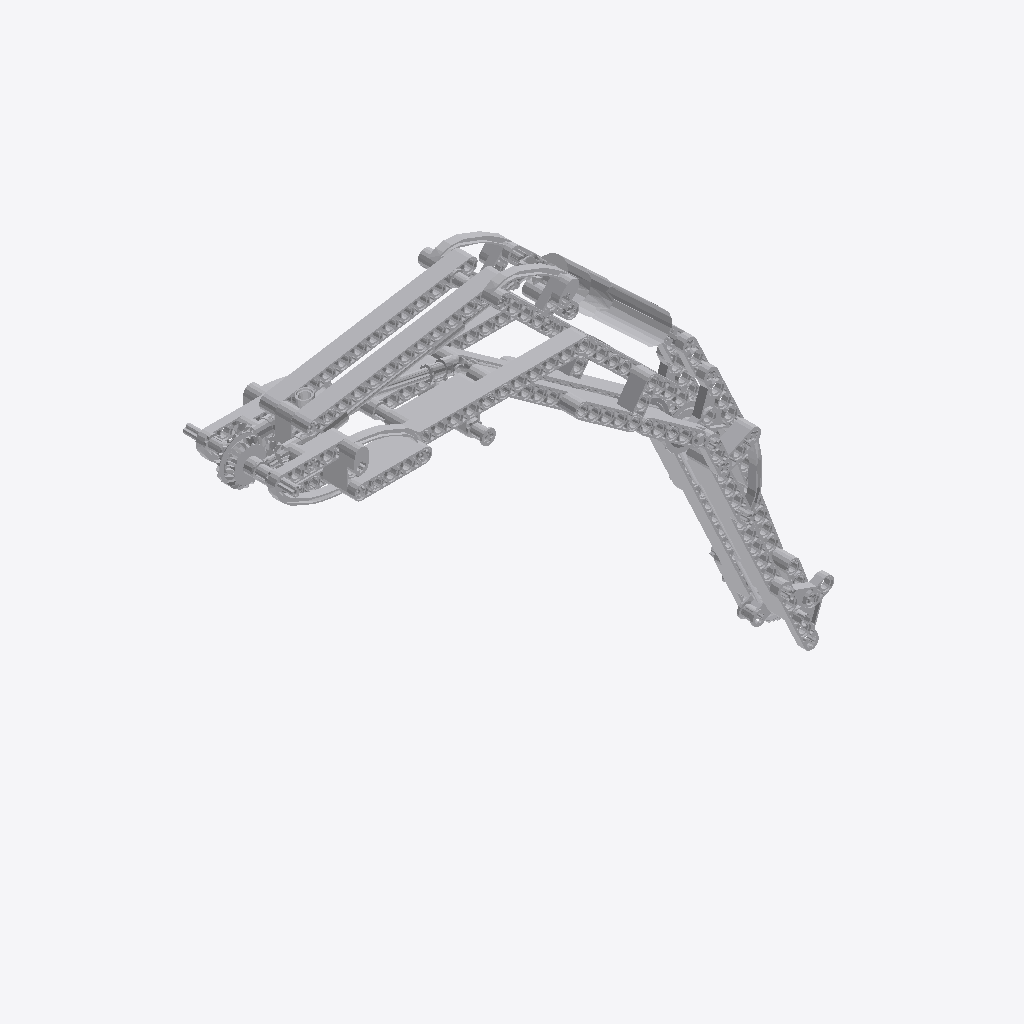
Isometric view of an IFC building model (IFC-SPF (STEP), schema IFC2X3, length unit millimetre), seen from the south-west, elements coloured by IFC class (only those large enough to see are counted): 121 other elements (light grey).
Extent 0.292 m × 0.056 m × 0.239 m (x, y, z). Elements (165): 165 IfcBuildingElementProxy.

HEADER;
FILE_DESCRIPTION(('Unknown'),'2;1');
FILE_NAME('ARM','2025-07-22T13:15:12+02:00',('Unknown'),('Unknown'),'ST-DEVELOPER v19.4','Unknown','OpenTools');
FILE_SCHEMA(('IFC2X3'));
ENDSEC;
DATA;
#188936=IFCPROJECT('07hUkdHgGydfWsFJH56q5B',#238992,'ARM',' ',' ',' ',' ',(#238987),#188937);
#188935=IFCBUILDING('3G2N19bOG__grq1LV0cQPU',#238992,'Default Building',$,$,#188760,$,$,.ELEMENT.,0.0,0.0,$);
#834=IFCBUILDINGELEMENTPROXY('3exvza_w0sMQ8L8SQog2QG',#238992,'Ye_4522935_AVV',' ','Ye_4522935_AVV',#188934,#999,' ',.ELEMENT.);
#830=IFCBUILDINGELEMENTPROXY('0Xl$XfS3Kz1hYwaNCFaDdq',#238992,'Ye_4522935_AVV',' ','Ye_4522935_AVV',#188930,#995,' ',.ELEMENT.);
#683=IFCBUILDINGELEMENTPROXY('2yu_MKUXqt6uLfOcM_e$1H',#238992,'Ye_4542579_AVV',' ','Ye_4542579_AVV',#188775,#848,' ',.ELEMENT.);
#745=IFCBUILDINGELEMENTPROXY('1mPwuoQ3yvSeiX6sjpPnzl',#238992,'Ye_4522935_AVV',' ','Ye_4522935_AVV',#188841,#910,' ',.ELEMENT.);
#724=IFCBUILDINGELEMENTPROXY('2xr7ox8q4qxg85X7glpeDu',#238992,'ClGrey_4638507_b)_AVV',' ','ClGrey_4638507_b)_AVV',#188819,#889,' ',.ELEMENT.);
#799=IFCBUILDINGELEMENTPROXY('12T63_CNirHfyVb0OKq020',#238992,'Ye_4144022_AVV',' ','Ye_4144022_AVV',#188896,#964,' ',.ELEMENT.);
#681=IFCBUILDINGELEMENTPROXY('2zTZH6jCqrwhu5wVnL3G7Q',#238992,'Ye_4128554_AVV',' ','Ye_4128554_AVV',#188773,#846,' ',.ELEMENT.);
#778=IFCBUILDINGELEMENTPROXY('3RTtMUfJWyHPfnr$ipnIpJ',#238992,'Ye_4522935_AVV',' ','Ye_4522935_AVV',#188874,#943,' ',.ELEMENT.);
#785=IFCBUILDINGELEMENTPROXY('2BpJ7czCSolxKtt0TE_fG7',#238992,'Ye_6010863_AVV',' ','Ye_6010863_AVV',#188881,#950,' ',.ELEMENT.);
#734=IFCBUILDINGELEMENTPROXY('0gLhk5QhWs1uMKn6D1$J$L',#238992,'Ye_4128554_AVV',' ','Ye_4128554_AVV',#188830,#899,' ',.ELEMENT.);
#740=IFCBUILDINGELEMENTPROXY('0TolFZqECvHf5hOqVydwrr',#238992,'Ye_6010863_AVV',' ','Ye_6010863_AVV',#188836,#905,' ',.ELEMENT.);
#671=IFCBUILDINGELEMENTPROXY('2rQ0wzlze_9fzyr1VkzDwK',#238992,'Ye_4128554_AVV',' ','Ye_4128554_AVV',#188763,#836,' ',.ELEMENT.);
#680=IFCBUILDINGELEMENTPROXY('336XtkAmiweA$D6OyCGVbp',#238992,'Ye_4503425_AVV',' ','Ye_4503425_AVV',#188772,#845,' ',.ELEMENT.);
#818=IFCBUILDINGELEMENTPROXY('1HBEPhkCu$OBvZMQQR0TH5',#238992,'Ye_4542579_AVV',' ','Ye_4542579_AVV',#188917,#983,' ',.ELEMENT.);
#790=IFCBUILDINGELEMENTPROXY('3h_chn5xunhvKjEa4Z2gOO',#238992,'Ye_4542579_AVV',' ','Ye_4542579_AVV',#188887,#955,' ',.ELEMENT.);
#727=IFCBUILDINGELEMENTPROXY('2HAyUgiEqofwf48pwDqTSp',#238992,'Gray_4528038_AVV',' ','Gray_4528038_AVV',#188822,#892,' ',.ELEMENT.);
#713=IFCBUILDINGELEMENTPROXY('3M3P1UKVqmgBtRGdXGlu4r',#238992,'Ye_4144022_AVV',' ','Ye_4144022_AVV',#188805,#878,' ',.ELEMENT.);
#814=IFCBUILDINGELEMENTPROXY('3kwuBsOrGxW82TzqXyljFe',#238992,'Ye_4128554_AVV',' ','Ye_4128554_AVV',#188913,#979,' ',.ELEMENT.);
#704=IFCBUILDINGELEMENTPROXY('3HqMFZBqWoUfZnU6QUEzO6',#238992,'ClGray_4558690_JC',' ','ClGray_4558690_JC',#188796,#869,' ',.ELEMENT.);
#731=IFCBUILDINGELEMENTPROXY('3o3bxUc7mxiv$Djiqq$ZYN',#238992,'Ye_4112289_AVV',' ','Ye_4112289_AVV',#188827,#896,' ',.ELEMENT.);
#827=IFCBUILDINGELEMENTPROXY('34zLPcyLetZhvacgZFoSCm',#238992,'Ye_4128554_AVV',' ','Ye_4128554_AVV',#188926,#992,' ',.ELEMENT.);
#806=IFCBUILDINGELEMENTPROXY('3Yz9XUlnmvnPhLxWuCq_w8',#238992,'Ye_4542579_AVV',' ','Ye_4542579_AVV',#188903,#971,' ',.ELEMENT.);
#674=IFCBUILDINGELEMENTPROXY('0oqJmJ_7GwlQ8MUfA1EMzm',#238992,'Ye_4542579_AVV',' ','Ye_4542579_AVV',#188766,#839,' ',.ELEMENT.);
#817=IFCBUILDINGELEMENTPROXY('2RedVPlrWuyhRwYAt01VVV',#238992,'Ye_4503425_AVV',' ','Ye_4503425_AVV',#188916,#982,' ',.ELEMENT.);
#712=IFCBUILDINGELEMENTPROXY('0N_U9PO7Cr9OfMJWC$Rape',#238992,'Ye_4144022_AVV',' ','Ye_4144022_AVV',#188804,#877,' ',.ELEMENT.);
#738=IFCBUILDINGELEMENTPROXY('2lEbAW914zpBkTDn3xtBf$',#238992,'Ye_4503425_AVV',' ','Ye_4503425_AVV',#188834,#903,' ',.ELEMENT.);
#710=IFCBUILDINGELEMENTPROXY('3a0cIGvkGmrg0n$6dNQygq',#238992,'Ye_4128554_AVV',' ','Ye_4128554_AVV',#188802,#875,' ',.ELEMENT.);
#723=IFCBUILDINGELEMENTPROXY('2Upm_4FzusCOUTtbeuWOH3',#238992,'Gray_4638507_a)_AVV',' ','Gray_4638507_a)_AVV',#188818,#888,' ',.ELEMENT.);
#748=IFCBUILDINGELEMENTPROXY('13WLXEOE4uwAy3iA8eK3q8',#238992,'Ye_6028107_AVV',' ','Ye_6028107_AVV',#188844,#913,' ',.ELEMENT.);
#773=IFCBUILDINGELEMENTPROXY('1sJJWpGYC$Lv0DfsZLfZNC',#238992,'Ye_4107823_AVV',' ','Ye_4107823_AVV',#188869,#938,' ',.ELEMENT.);
#774=IFCBUILDINGELEMENTPROXY('2YP$q1BpGvKvx4j2FMG2Sr',#238992,'Ye_6010863_AVV',' ','Ye_6010863_AVV',#188870,#939,' ',.ELEMENT.);
#706=IFCBUILDINGELEMENTPROXY('1OIex$WwOyB9EiAvmamQPQ',#238992,'Ye_4141628_MBB',' ','Ye_4141628_MBB',#188798,#871,' ',.ELEMENT.);
#757=IFCBUILDINGELEMENTPROXY('0RQVOo2oKt29r5Nrm_F5dF',#238992,'ClGray_4211621_MCM',' ','ClGray_4211621_MCM',#188853,#922,' ',.ELEMENT.);
#819=IFCBUILDINGELEMENTPROXY('1ph$M2rSOmTQVedy7MaF6K',#238992,'Ye_4119474_JCA',' ','Ye_4119474_JCA',#188918,#984,' ',.ELEMENT.);
#679=IFCBUILDINGELEMENTPROXY('2m9E3RuWipXRP6yl80G0jC',#238992,'Ye_4119474_JCA',' ','Ye_4119474_JCA',#188771,#844,' ',.ELEMENT.);
#755=IFCBUILDINGELEMENTPROXY('3OnWvkCo4tpBS8o8t8TGCC',#238992,'Ye_4153707_AVV',' ','Ye_4153707_AVV',#188851,#920,' ',.ELEMENT.);
#803=IFCBUILDINGELEMENTPROXY('2tnBCC5uOpqf4o5$8qTsOY',#238992,'Gray_4508553_JCA',' ','Gray_4508553_JCA',#188900,#968,' ',.ELEMENT.);
#684=IFCBUILDINGELEMENTPROXY('21fwtYVISsvAsxXTwmzUvj',#238992,'Ye_4112289_AVV',' ','Ye_4112289_AVV',#188776,#849,' ',.ELEMENT.);
#702=IFCBUILDINGELEMENTPROXY('3GL1tBjjGpoBZW3JIJUX6v',#238992,'ClGray_4558690_JC',' ','ClGray_4558690_JC',#188794,#867,' ',.ELEMENT.);
#813=IFCBUILDINGELEMENTPROXY('1d9zJwOzGzI8wvn5vsiox2',#238992,'ClGray_4525904_a)_AVV',' ','ClGray_4525904_a)_AVV',#188911,#978,' ',.ELEMENT.);
#741=IFCBUILDINGELEMENTPROXY('0d0w1$oSGqQOZ2L9_AIb7i',#238992,'ClGray_4558690_JC',' ','ClGray_4558690_JC',#188837,#906,' ',.ELEMENT.);
#719=IFCBUILDINGELEMENTPROXY('3kjgbNa$iq8e4XNUKeuo1e',#238992,'Black_370726_JCA',' ','Black_370726_JCA',#188812,#884,' ',.ELEMENT.);
#810=IFCBUILDINGELEMENTPROXY('3CpodwB5GxRBfOZMy_fLZ9',#238992,'Ye_4144022_AVV',' ','Ye_4144022_AVV',#188907,#975,' ',.ELEMENT.);
#699=IFCBUILDINGELEMENTPROXY('28RYHkjsOtDAiIzL32IvxD',#238992,'ClGray_4211805_JCA',' ','ClGray_4211805_JCA',#188791,#864,' ',.ELEMENT.);
#709=IFCBUILDINGELEMENTPROXY('34v8UdjDCs_A8WKUq6qsWy',#238992,'ClGray_4211622_JCA',' ','ClGray_4211622_JCA',#188801,#874,' ',.ELEMENT.);
#833=IFCBUILDINGELEMENTPROXY('2JBW$uhayo4fb4dMtd7uC2',#238992,'ClGray_4560175_AVV',' ','ClGray_4560175_AVV',#188933,#998,' ',.ELEMENT.);
#716=IFCBUILDINGELEMENTPROXY('2VlRVzrBCpCQh$yjy$boFe',#238992,'ClGray_4211865_AVV',' ','ClGray_4211865_AVV',#188808,#881,' ',.ELEMENT.);
#691=IFCBUILDINGELEMENTPROXY('181Jfe62G_yR7GCaRbIVlk',#238992,'Sand_4565452_AVV',' ','Sand_4565452_AVV',#188783,#856,' ',.ELEMENT.);
#756=IFCBUILDINGELEMENTPROXY('3a7cRN_imvvO45c3ZOyTjK',#238992,'Ye_4503425_AVV',' ','Ye_4503425_AVV',#188852,#921,' ',.ELEMENT.);
#829=IFCBUILDINGELEMENTPROXY('134IL8eCGqEPEZ_XKFdQyM',#238992,'Ye_4119474_JCA',' ','Ye_4119474_JCA',#188928,#994,' ',.ELEMENT.);
#708=IFCBUILDINGELEMENTPROXY('2Z6IxP1Lmzy9Gtuen_bbU8',#238992,'Gray_6005331_JCA',' ','Gray_6005331_JCA',#188800,#873,' ',.ELEMENT.);
#707=IFCBUILDINGELEMENTPROXY('3ibb_JHRCsEfG6EwQLsegV',#238992,'ClGray_4211622_JCA',' ','ClGray_4211622_JCA',#188799,#872,' ',.ELEMENT.);
#780=IFCBUILDINGELEMENTPROXY('16$Ao5pvWyeAcl3JapixHO',#238992,'Ye_6010863_AVV',' ','Ye_6010863_AVV',#188876,#945,' ',.ELEMENT.);
#701=IFCBUILDINGELEMENTPROXY('2p09v$jLWyLQHbS5$Ly_Ya',#238992,'ClGray_4211622_JCA',' ','ClGray_4211622_JCA',#188793,#866,' ',.ELEMENT.);
#717=IFCBUILDINGELEMENTPROXY('3Au$s4PbuxV9ECgRFo7sD6',#238992,'Gray_4516546_JCA',' ','Gray_4516546_JCA',#188810,#882,' ',.ELEMENT.);
#696=IFCBUILDINGELEMENTPROXY('1FqMNa7hOwaA7gdSnN3eD_',#238992,'Ye_4128554_AVV',' ','Ye_4128554_AVV',#188788,#861,' ',.ELEMENT.);
#775=IFCBUILDINGELEMENTPROXY('1RVpjGYgyooQ5o7XC6EsOz',#238992,'Ye_4128554_AVV',' ','Ye_4128554_AVV',#188871,#940,' ',.ELEMENT.);
#677=IFCBUILDINGELEMENTPROXY('06Aijb9ouywg8WK808MGNb',#238992,'Ye_4112289_AVV',' ','Ye_4112289_AVV',#188769,#842,' ',.ELEMENT.);
#697=IFCBUILDINGELEMENTPROXY('3CLn1DT4Owv8EvMpNb4aOY',#238992,'Ye_4142133_AVV',' ','Ye_4142133_AVV',#188789,#862,' ',.ELEMENT.);
#820=IFCBUILDINGELEMENTPROXY('32YKoMfQewXwmUaz4iUyyL',#238992,'Black_4119589_AVV',' ','Black_4119589_AVV',#188919,#985,' ',.ELEMENT.);
#687=IFCBUILDINGELEMENTPROXY('2QUb6jl84mEujzFinImqJA',#238992,'Gray_6005331_JCA',' ','Gray_6005331_JCA',#188779,#852,' ',.ELEMENT.);
#832=IFCBUILDINGELEMENTPROXY('1m2z8gk$KoWAsVGk5qLFkk',#238992,'ClGray_4211622_JCA',' ','ClGray_4211622_JCA',#188932,#997,' ',.ELEMENT.);
#689=IFCBUILDINGELEMENTPROXY('0yqlMDrdavlhJMKUeuKCFn',#238992,'Gray_4610374_JCA',' ','Gray_4610374_JCA',#188781,#854,' ',.ELEMENT.);
#726=IFCBUILDINGELEMENTPROXY('3g3q13XtWyFQZgJ6MVCGPg',#238992,'Gray_4638507_d)_AVV',' ','Gray_4638507_d)_AVV',#188821,#891,' ',.ELEMENT.);
#693=IFCBUILDINGELEMENTPROXY('1ckKDczDKu08UlHxoyXqxH',#238992,'ClGray_4268659_MCM',' ','ClGray_4268659_MCM',#188785,#858,' ',.ELEMENT.);
#811=IFCBUILDINGELEMENTPROXY('2TGrqXo_SzO85t7mLWJCYr',#238992,'ClGray_4525904_a)_AVV',' ','ClGray_4525904_a)_AVV',#188909,#976,' ',.ELEMENT.);
#747=IFCBUILDINGELEMENTPROXY('0Nr539OjWn0AmxXIdkYsPX',#238992,'Black_4121715_MCM',' ','Black_4121715_MCM',#188843,#912,' ',.ELEMENT.);
#771=IFCBUILDINGELEMENTPROXY('1ssXCugpazPQVZ2UsPvWKD',#238992,'Ye_4107823_AVV',' ','Ye_4107823_AVV',#188867,#936,' ',.ELEMENT.);
#764=IFCBUILDINGELEMENTPROXY('0wKIkvgzOp58NtZYAKt26Z',#238992,'Black_370726_JCA',' ','Black_370726_JCA',#188860,#929,' ',.ELEMENT.);
#700=IFCBUILDINGELEMENTPROXY('32vyGFfyiycvzB5liTmS7o',#238992,'Ye_4119474_JCA',' ','Ye_4119474_JCA',#188792,#865,' ',.ELEMENT.);
#765=IFCBUILDINGELEMENTPROXY('1nbBfGK6mynPhUGa5YbhhU',#238992,'Gray_4516546_JCA',' ','Gray_4516546_JCA',#188861,#930,' ',.ELEMENT.);
#744=IFCBUILDINGELEMENTPROXY('1FizVyR2KqPBUNEZDCj6Ox',#238992,'Blue_4206482_JCA',' ','Blue_4206482_JCA',#188840,#909,' ',.ELEMENT.);
#802=IFCBUILDINGELEMENTPROXY('0NU_$8bJqn$PbJbmznDHud',#238992,'Sand_4565452_AVV',' ','Sand_4565452_AVV',#188899,#967,' ',.ELEMENT.);
#718=IFCBUILDINGELEMENTPROXY('2awFC6X3WqCx22E9n8HoXP',#238992,'Gray_4508553_JCA',' ','Gray_4508553_JCA',#188811,#883,' ',.ELEMENT.);
#772=IFCBUILDINGELEMENTPROXY('33bWnSEsuqQALErwdfIZa4',#238992,'Blue_4206482_JCA',' ','Blue_4206482_JCA',#188868,#937,' ',.ELEMENT.);
#735=IFCBUILDINGELEMENTPROXY('3Qx1qE3B0vuuB6Cwtm42yL',#238992,'ClGray_4211586_AVV',' ','ClGray_4211586_AVV',#188831,#900,' ',.ELEMENT.);
#828=IFCBUILDINGELEMENTPROXY('2zj$LcHTuptQmY3iYWhdaV',#238992,'Ye_4503425_AVV',' ','Ye_4503425_AVV',#188927,#993,' ',.ELEMENT.);
#682=IFCBUILDINGELEMENTPROXY('1THNtMHguy_xn5DszEJcuS',#238992,'Sand_4565452_AVV',' ','Sand_4565452_AVV',#188774,#847,' ',.ELEMENT.);
#761=IFCBUILDINGELEMENTPROXY('1jiqwOol8p$gcQFv2FPe0G',#238992,'Gray_4516546_JCA',' ','Gray_4516546_JCA',#188857,#926,' ',.ELEMENT.);
#739=IFCBUILDINGELEMENTPROXY('0TTUI3N7yme9OPFhafGo3e',#238992,'ClGray_4211483_MCM',' ','ClGray_4211483_MCM',#188835,#904,' ',.ELEMENT.);
#720=IFCBUILDINGELEMENTPROXY('1F9WjSzxOsswjwDEmAOrEZ',#238992,'ClGray_4525904_a)_AVV',' ','ClGray_4525904_a)_AVV',#188814,#885,' ',.ELEMENT.);
#732=IFCBUILDINGELEMENTPROXY('01sSIfBoum8uqh2FPXfB6p',#238992,'Gray_4508553_JCA',' ','Gray_4508553_JCA',#188828,#897,' ',.ELEMENT.);
#770=IFCBUILDINGELEMENTPROXY('3wcLW2XaWnGwT2HE$vlAjN',#238992,'ClGray_4211622_JCA',' ','ClGray_4211622_JCA',#188866,#935,' ',.ELEMENT.);
#831=IFCBUILDINGELEMENTPROXY('1y7srANC8oeOGJh5BtHld7',#238992,'ClGray_4211639_JCA',' ','ClGray_4211639_JCA',#188931,#996,' ',.ELEMENT.);
#788=IFCBUILDINGELEMENTPROXY('377I0iJ20ya8VgtD60KyW9',#238992,'Ye_4503425_AVV',' ','Ye_4503425_AVV',#188884,#953,' ',.ELEMENT.);
#673=IFCBUILDINGELEMENTPROXY('3TDm9lPveza8Yoem7sarvv',#238992,'Gray_4610374_JCA',' ','Gray_4610374_JCA',#188765,#838,' ',.ELEMENT.);
#754=IFCBUILDINGELEMENTPROXY('2SzS4WzJen0wjCY$zJmI57',#238992,'Blue_4514553_MCM',' ','Blue_4514553_MCM',#188850,#919,' ',.ELEMENT.);
#822=IFCBUILDINGELEMENTPROXY('1i02$xO38sdAm8B6t$BoJx',#238992,'ClGray_4211865_AVV',' ','ClGray_4211865_AVV',#188921,#987,' ',.ELEMENT.);
#694=IFCBUILDINGELEMENTPROXY('3Z3zOqvzG$a8oGkjy62gyd',#238992,'Sand_4514554_MCM',' ','Sand_4514554_MCM',#188786,#859,' ',.ELEMENT.);
#784=IFCBUILDINGELEMENTPROXY('2rzEiPQ8mnwOhyyMloylYD',#238992,'ClGray_4211586_AVV',' ','ClGray_4211586_AVV',#188880,#949,' ',.ELEMENT.);
#821=IFCBUILDINGELEMENTPROXY('07uZ1Os$KzXACN$UzeeJyb',#238992,'ClGray_4211865_AVV',' ','ClGray_4211865_AVV',#188920,#986,' ',.ELEMENT.);
#714=IFCBUILDINGELEMENTPROXY('0o_FQq4VC$nQfqzl6s2Kv1',#238992,'Black_4121715_MCM',' ','Black_4121715_MCM',#188806,#879,' ',.ELEMENT.);
#676=IFCBUILDINGELEMENTPROXY('3w9CbkzzOmROQsPRyfABPO',#238992,'Blue_4514553_MCM',' ','Blue_4514553_MCM',#188768,#841,' ',.ELEMENT.);
#722=IFCBUILDINGELEMENTPROXY('1oHujzu$SoRh7DuCtYkxPv',#238992,'ClGray_4525904_a)_AVV',' ','ClGray_4525904_a)_AVV',#188816,#887,' ',.ELEMENT.);
#746=IFCBUILDINGELEMENTPROXY('0Ago_QErameAGbMtGFbHY5',#238992,'ClGray_4560175_AVV',' ','ClGray_4560175_AVV',#188842,#911,' ',.ELEMENT.);
#791=IFCBUILDINGELEMENTPROXY('2PauvdaEapyAHZ69YehdQI',#238992,'Black_4121715_MCM',' ','Black_4121715_MCM',#188888,#956,' ',.ELEMENT.);
#736=IFCBUILDINGELEMENTPROXY('1_BC84J1um$QaZQ84zqqm6',#238992,'Black_4121715_MCM',' ','Black_4121715_MCM',#188832,#901,' ',.ELEMENT.);
#823=IFCBUILDINGELEMENTPROXY('0M5TwyHeGqVANvnwiS1g$d',#238992,'Ye_4542579_AVV',' ','Ye_4542579_AVV',#188922,#988,' ',.ELEMENT.);
#792=IFCBUILDINGELEMENTPROXY('2R9eiWb8irLg5A0jryoO7f',#238992,'Black_4121715_MCM',' ','Black_4121715_MCM',#188889,#957,' ',.ELEMENT.);
#737=IFCBUILDINGELEMENTPROXY('1hJ_ipJHCxRAk83bm5anad',#238992,'Black_4121715_MCM',' ','Black_4121715_MCM',#188833,#902,' ',.ELEMENT.);
#793=IFCBUILDINGELEMENTPROXY('3XTDAXiC4y6BFSyZH_wvJb',#238992,'Black_4121715_MCM',' ','Black_4121715_MCM',#188890,#958,' ',.ELEMENT.);
#815=IFCBUILDINGELEMENTPROXY('3oUiI28dyup86F5VcBo$jG',#238992,'Black_4121715_MCM',' ','Black_4121715_MCM',#188914,#980,' ',.ELEMENT.);
#753=IFCBUILDINGELEMENTPROXY('0q2ZvdqeOoEhb$rERT_7_O',#238992,'Blue_4514553_MCM',' ','Blue_4514553_MCM',#188849,#918,' ',.ELEMENT.);
#715=IFCBUILDINGELEMENTPROXY('0B4y6S2_0vWQSLJKye7Ejh',#238992,'ClGray_4211815_JCA',' ','ClGray_4211815_JCA',#188807,#880,' ',.ELEMENT.);
#768=IFCBUILDINGELEMENTPROXY('0XSfH5AlWoiOZrzMIVhtQV',#238992,'Sand_4565452_AVV',' ','Sand_4565452_AVV',#188864,#933,' ',.ELEMENT.);
#675=IFCBUILDINGELEMENTPROXY('3amYyuBQm$h94j83tVg_Vq',#238992,'Blue_4206482_JCA',' ','Blue_4206482_JCA',#188767,#840,' ',.ELEMENT.);
#721=IFCBUILDINGELEMENTPROXY('1JBwolGiOxJxGJVFS5LtWE',#238992,'ClGray_4525904_b)_AVV',' ','ClGray_4525904_b)_AVV',#188815,#886,' ',.ELEMENT.);
#730=IFCBUILDINGELEMENTPROXY('3wMUJ2NW4x6fZL3KTuUv1K',#238992,'Red_4142865_JCA',' ','Red_4142865_JCA',#188825,#895,' ',.ELEMENT.);
#670=IFCBUILDINGELEMENTPROXY('18os84$NKp9uJRwYQfa5l4',#238992,'ClGray_4211805_JCA',' ','ClGray_4211805_JCA',#188762,#835,' ',.ELEMENT.);
#816=IFCBUILDINGELEMENTPROXY('30MIxOBpyn1vmIPN_XKl3r',#238992,'ClGray_4211639_JCA',' ','ClGray_4211639_JCA',#188915,#981,' ',.ELEMENT.);
#758=IFCBUILDINGELEMENTPROXY('1FNHhe$LOxNBb7brb3Sj$$',#238992,'Black_370526_JCA',' ','Black_370526_JCA',#188854,#923,' ',.ELEMENT.);
#762=IFCBUILDINGELEMENTPROXY('3k2RohumqzBeC_c2iRGeG0',#238992,'Ye_4175441_MCM',' ','Ye_4175441_MCM',#188858,#927,' ',.ELEMENT.);
#743=IFCBUILDINGELEMENTPROXY('3_V8h$K$W$W9usUobU0OO4',#238992,'Blue_4206482_JCA',' ','Blue_4206482_JCA',#188839,#908,' ',.ELEMENT.);
#769=IFCBUILDINGELEMENTPROXY('0gwbMtx1SqgeLqiAy3PlQC',#238992,'ClGray_4211815_JCA',' ','ClGray_4211815_JCA',#188865,#934,' ',.ELEMENT.);
#733=IFCBUILDINGELEMENTPROXY('2gFI2EnzOm3wWwj8fijyv7',#238992,'ClGray_4211639_JCA',' ','ClGray_4211639_JCA',#188829,#898,' ',.ELEMENT.);
#711=IFCBUILDINGELEMENTPROXY('0LPaJTvOCyixTZJSdTe7o2',#238992,'Gray_4560177_JCA',' ','Gray_4560177_JCA',#188803,#876,' ',.ELEMENT.);
#812=IFCBUILDINGELEMENTPROXY('36m1D_TGqnp8Gd96wz1Pfm',#238992,'ClGray_4525904_b)_AVV',' ','ClGray_4525904_b)_AVV',#188910,#977,' ',.ELEMENT.);
#782=IFCBUILDINGELEMENTPROXY('2qq30xlPGoXgmpYh2tRdD$',#238992,'Red_4142865_JCA',' ','Red_4142865_JCA',#188878,#947,' ',.ELEMENT.);
#781=IFCBUILDINGELEMENTPROXY('17TQKHPsi_CwDInItucGAG',#238992,'Blue_4206482_JCA',' ','Blue_4206482_JCA',#188877,#946,' ',.ELEMENT.);
#776=IFCBUILDINGELEMENTPROXY('1pq4zo1$SyXOKxNxOd8M02',#238992,'Blue_4206482_JCA',' ','Blue_4206482_JCA',#188872,#941,' ',.ELEMENT.);
#795=IFCBUILDINGELEMENTPROXY('3ld1PJsSauGROVDScTa2Lb',#238992,'ClGray_4560175_AVV',' ','ClGray_4560175_AVV',#188892,#960,' ',.ELEMENT.);
ENDSEC;
